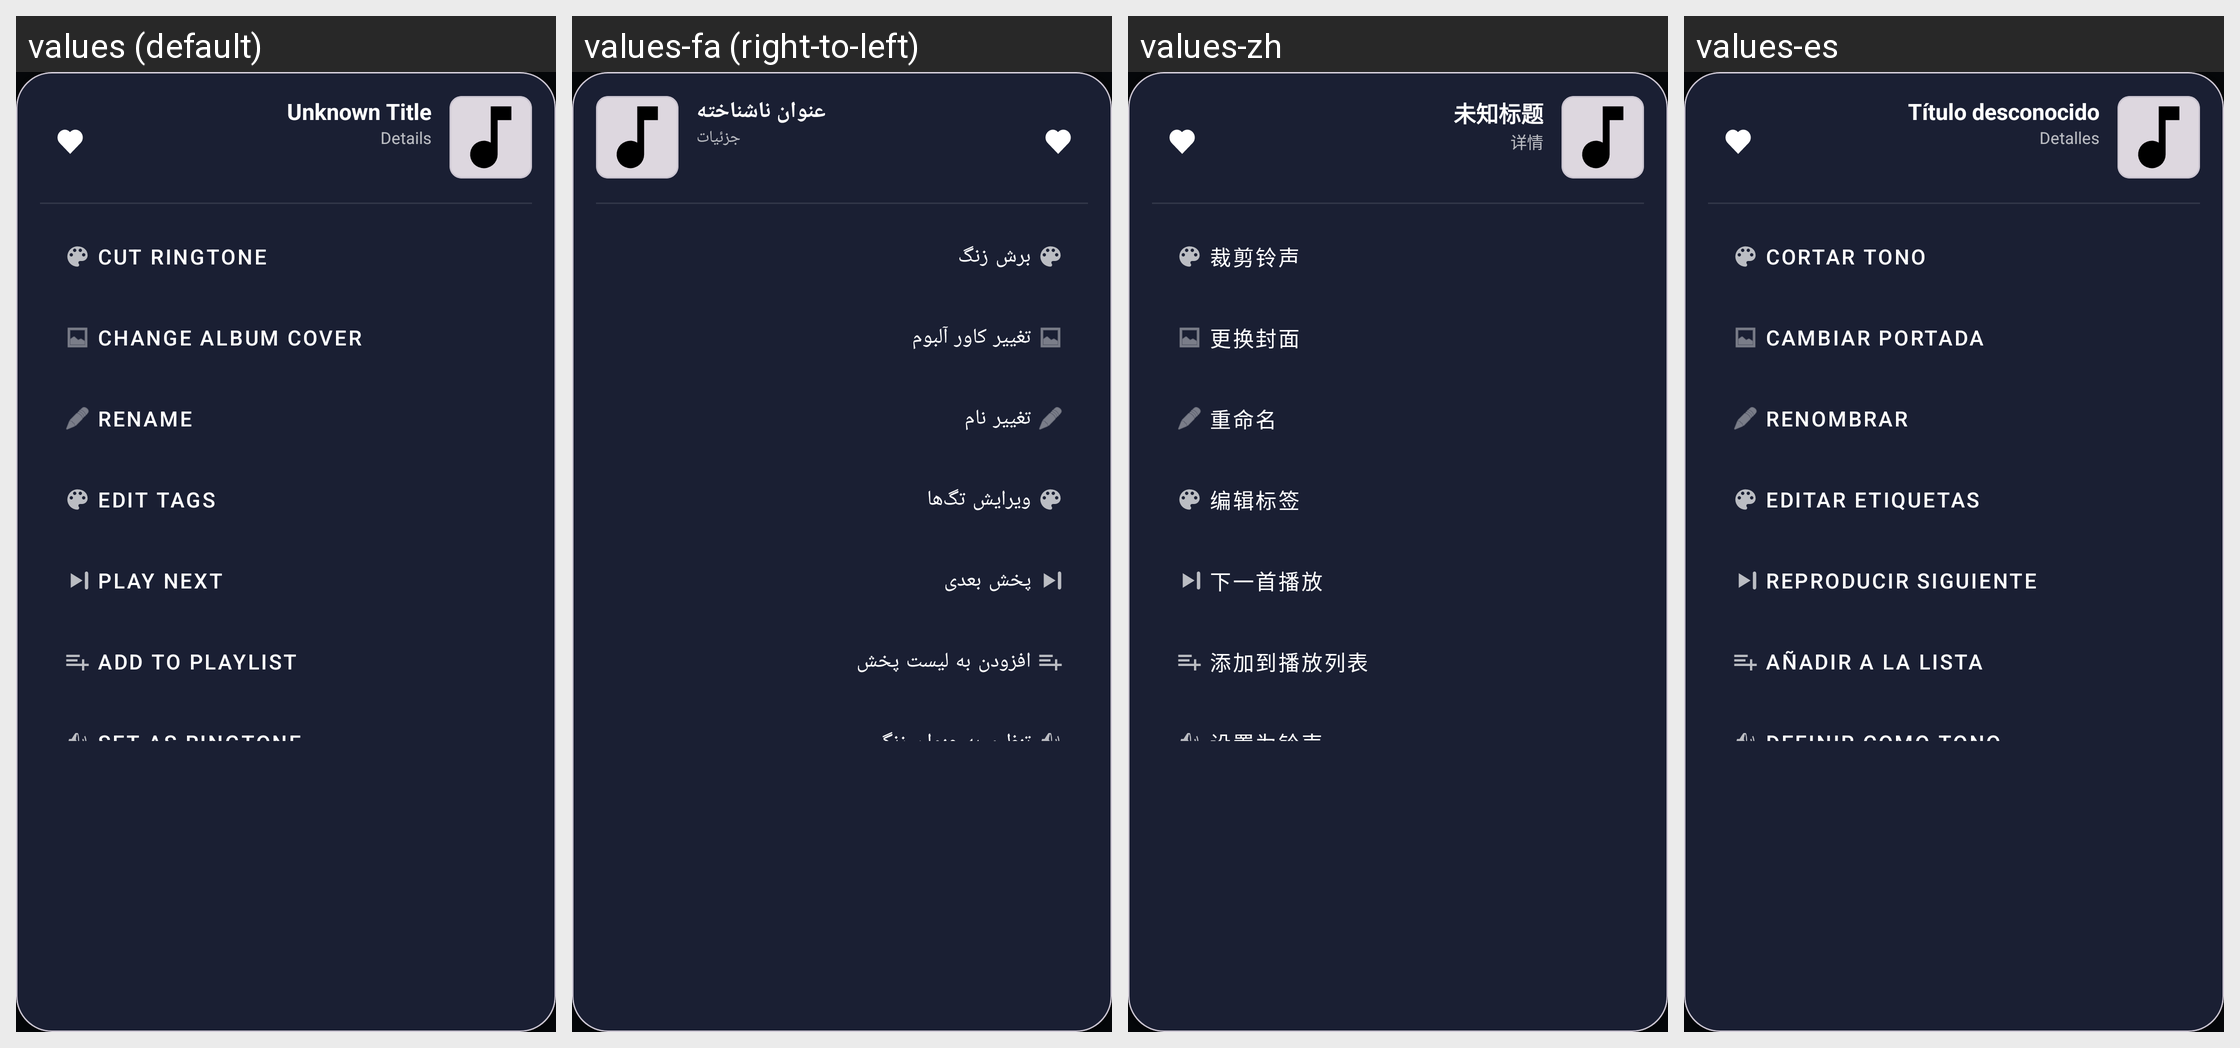

The same Android screen rendered under several of its app's locales, left to right. List the strings drawn on it with the default value and each locale's translation.
Android screen res/layout/dialog_song_options.xml rendered under 4 locales, left to right: values (default), values-fa (right-to-left), values-zh, values-es. Device: Nexus 5 (rendered at 1080×1920; each locale shown at half size, 540×960, under a caption strip naming it); theme AppTheme.
Other locales in the repository, not shown: values-ar, values-de, values-en, values-fr, values-hi, values-pt, values-ru, values-tr.
Strings drawn on this screen, with the default value and each locale's value (text and hints the layout hard-codes, and strings that could not be matched under every locale, appear in the picture but are not listed):

unknown_title
  values: Unknown Title
  values-fa: عنوان ناشناخته
  values-zh: 未知标题
  values-es: Título desconocido

action_details
  values: Details
  values-fa: جزئیات
  values-zh: 详情
  values-es: Detalles

action_cut_ringtone
  values: Cut Ringtone
  values-fa: برش زنگ
  values-zh: 裁剪铃声
  values-es: Cortar tono

action_change_cover
  values: Change Album Cover
  values-fa: تغییر کاور آلبوم
  values-zh: 更换封面
  values-es: Cambiar portada

action_rename
  values: Rename
  values-fa: تغییر نام
  values-zh: 重命名
  values-es: Renombrar

action_edit_tags
  values: Edit Tags
  values-fa: ویرایش تگ‌ها
  values-zh: 编辑标签
  values-es: Editar etiquetas

action_play_next
  values: Play Next
  values-fa: پخش بعدی
  values-zh: 下一首播放
  values-es: Reproducir siguiente

add_to_playlist
  values: Add to Playlist
  values-fa: افزودن به لیست پخش
  values-zh: 添加到播放列表
  values-es: Añadir a la lista

set_as_ringtone
  values: Set as Ringtone
  values-fa: تنظیم به عنوان زنگ
  values-zh: 设置为铃声
  values-es: Definir como tono
